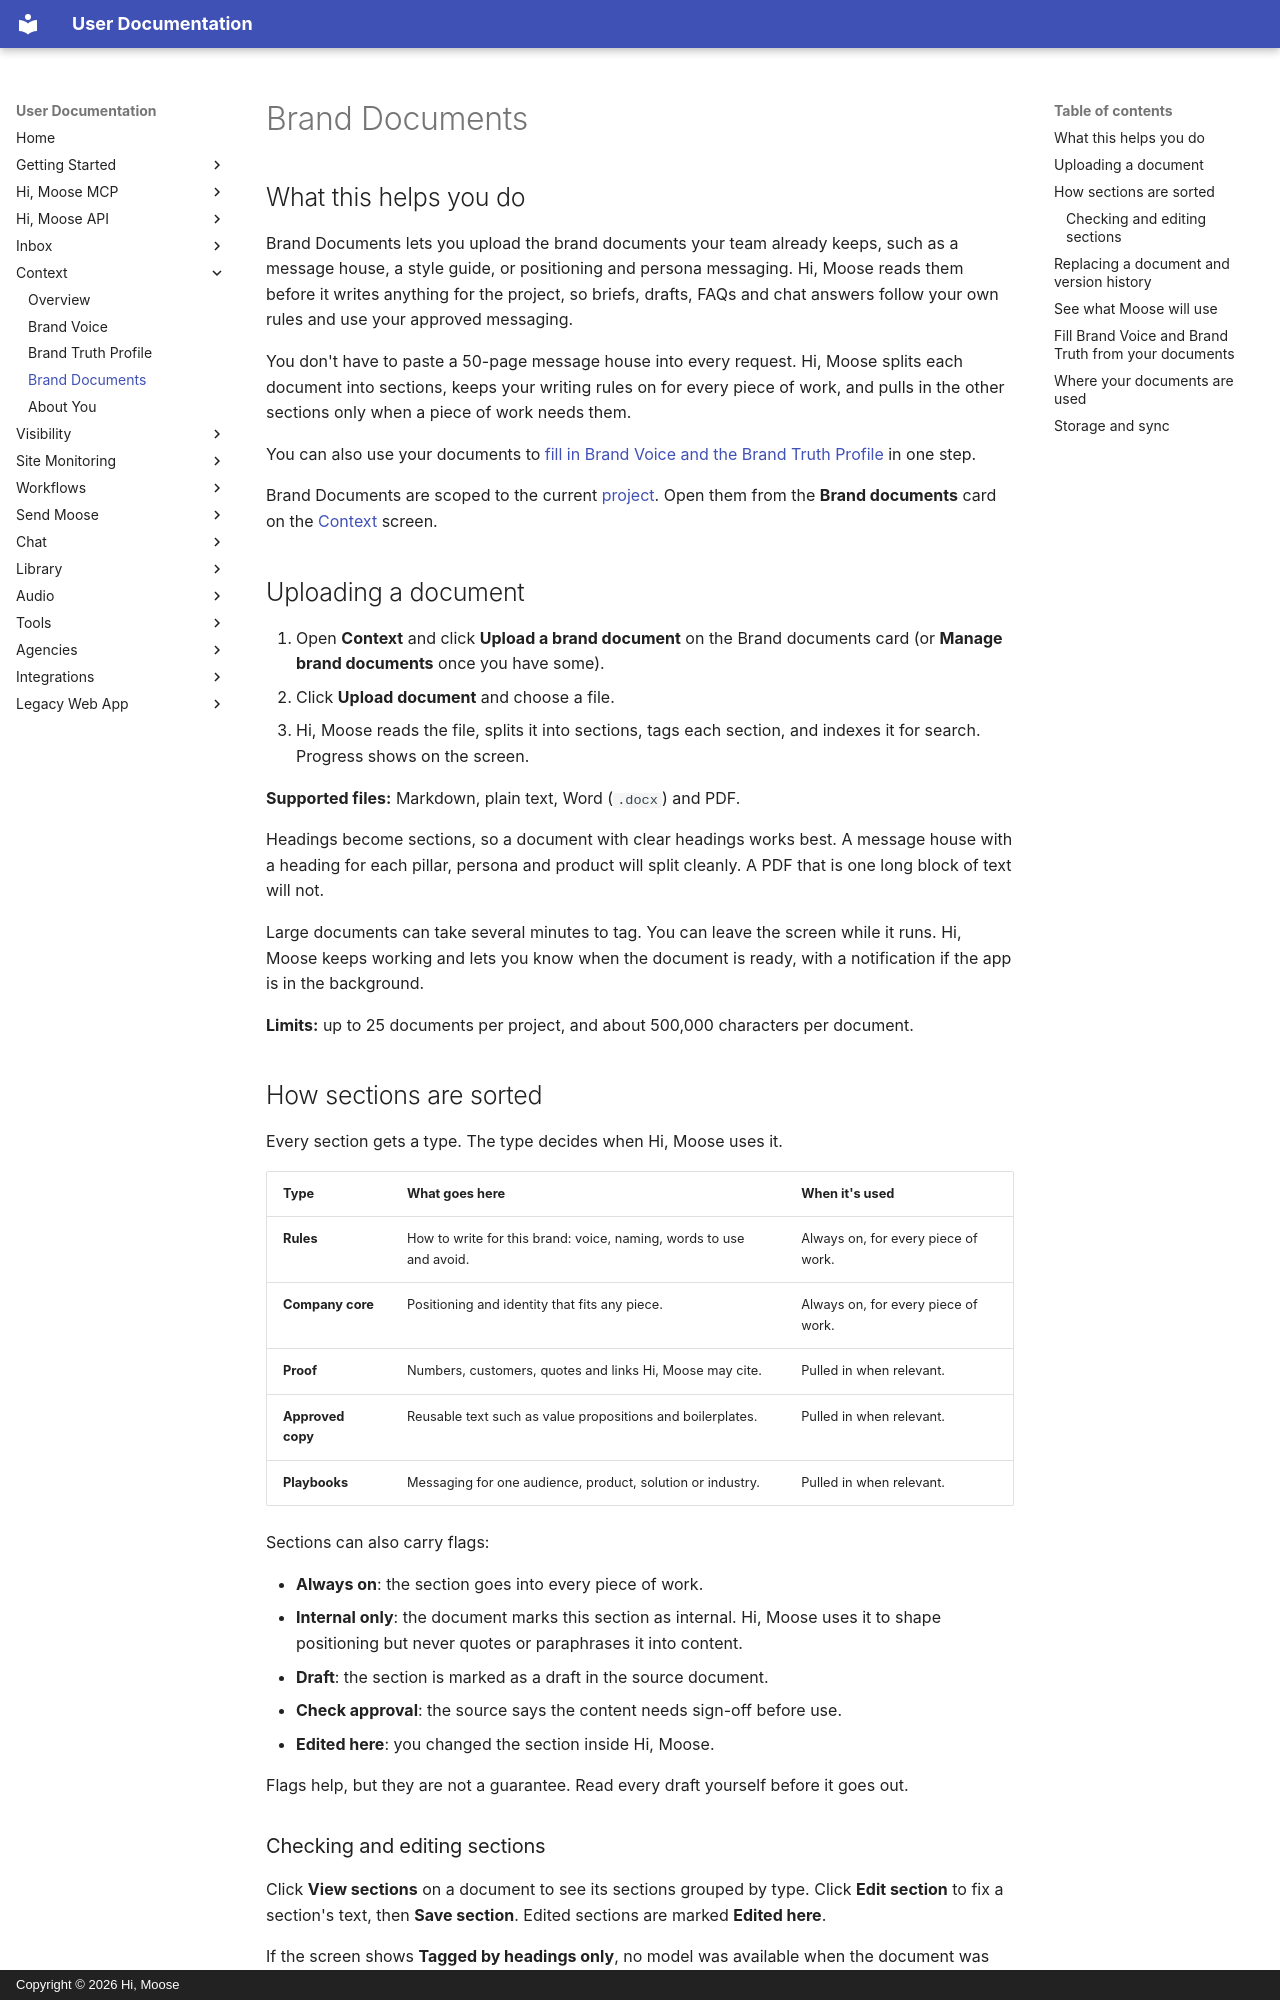

repository: himoose/user-docs · page: getting-started/context/brand-documents/index.html · generator: mkdocs · copyright: Copyright © 2026 Hi, Moose

# Brand Documents

## What this helps you do

Brand Documents lets you upload the brand documents your team already keeps, such as a message house, a style guide, or positioning and persona messaging. Hi, Moose reads them before it writes anything for the project, so briefs, drafts, FAQs and chat answers follow your own rules and use your approved messaging.

You don't have to paste a 50-page message house into every request. Hi, Moose splits each document into sections, keeps your writing rules on for every piece of work, and pulls in the other sections only when a piece of work needs them.

You can also use your documents to [fill in Brand Voice and the Brand Truth Profile](#fill-brand-voice-and-brand-truth-from-your-documents) in one step.

Brand Documents are scoped to the current [project](../projects.md). Open them from the **Brand documents** card on the [Context](overview.md) screen.

## Uploading a document

1. Open **Context** and click **Upload a brand document** on the Brand documents card (or **Manage brand documents** once you have some).
2. Click **Upload document** and choose a file.
3. Hi, Moose reads the file, splits it into sections, tags each section, and indexes it for search. Progress shows on the screen.

**Supported files:** Markdown, plain text, Word (`.docx`) and PDF.

Headings become sections, so a document with clear headings works best. A message house with a heading for each pillar, persona and product will split cleanly. A PDF that is one long block of text will not.

Large documents can take several minutes to tag. You can leave the screen while it runs. Hi, Moose keeps working and lets you know when the document is ready, with a notification if the app is in the background.

**Limits:** up to 25 documents per project, and about 500,000 characters per document.

## How sections are sorted

Every section gets a type. The type decides when Hi, Moose uses it.

| Type | What goes here | When it's used |
|---|---|---|
| **Rules** | How to write for this brand: voice, naming, words to use and avoid. | Always on, for every piece of work. |
| **Company core** | Positioning and identity that fits any piece. | Always on, for every piece of work. |
| **Proof** | Numbers, customers, quotes and links Hi, Moose may cite. | Pulled in when relevant. |
| **Approved copy** | Reusable text such as value propositions and boilerplates. | Pulled in when relevant. |
| **Playbooks** | Messaging for one audience, product, solution or industry. | Pulled in when relevant. |

Sections can also carry flags:

- **Always on**: the section goes into every piece of work.
- **Internal only**: the document marks this section as internal. Hi, Moose uses it to shape positioning but never quotes or paraphrases it into content.
- **Draft**: the section is marked as a draft in the source document.
- **Check approval**: the source says the content needs sign-off before use.
- **Edited here**: you changed the section inside Hi, Moose.

Flags help, but they are not a guarantee. Read every draft yourself before it goes out.

### Checking and editing sections

Click **View sections** on a document to see its sections grouped by type. Click **Edit section** to fix a section's text, then **Save section**. Edited sections are marked **Edited here**.

If the screen shows **Tagged by headings only**, no model was available when the document was processed, so sections were tagged from their headings alone. Connect an OpenRouter key, load a local model, or sign in to a paid plan, then replace the document to get richer tags.
